Photos from the image-classification dataset "docs" in the GitHub repository LKDM7/HomeLink-Energy. Its 6 classes are: battery footprint, footprint, hydro, hydro industrial, visual, wind.

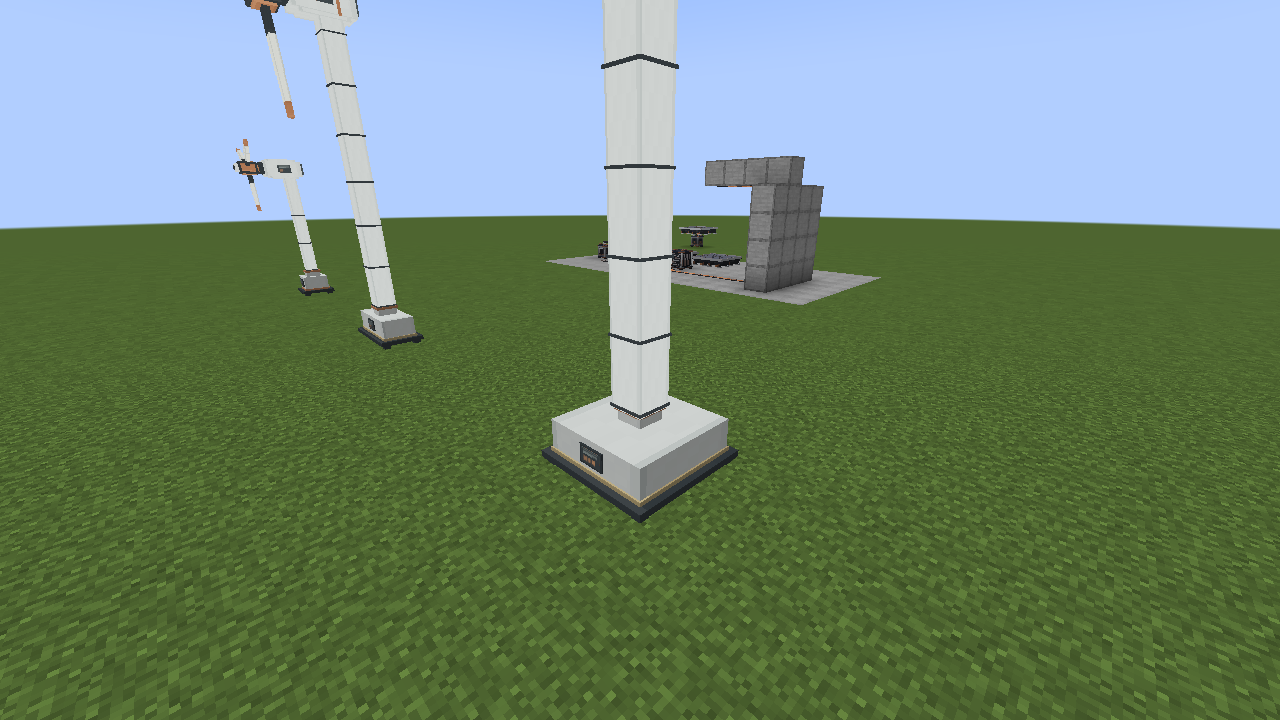
Label: footprint

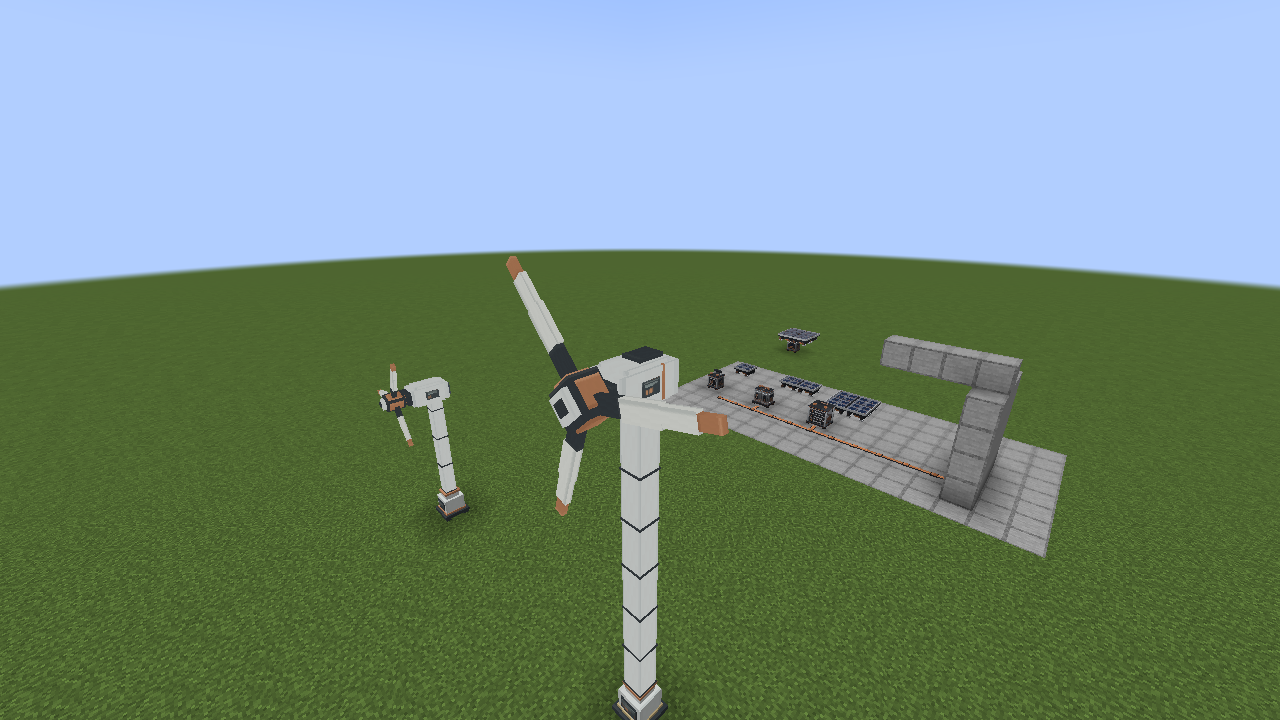
Label: visual

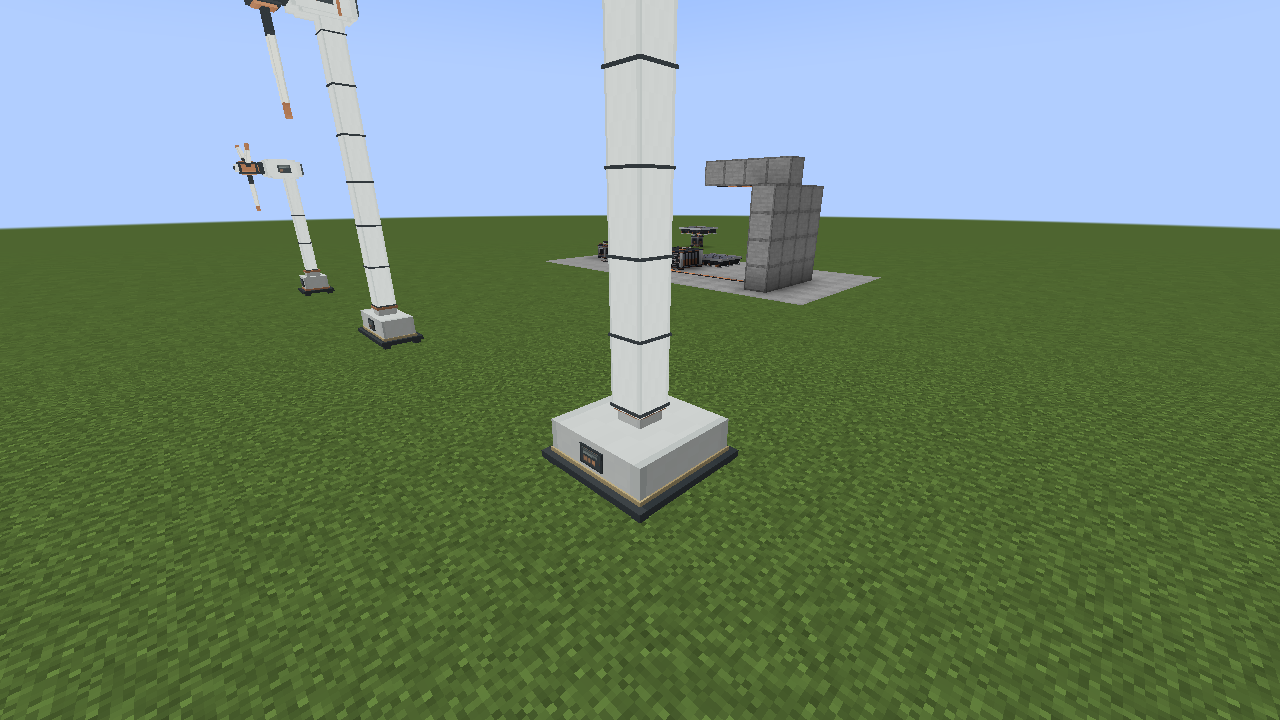
Label: battery footprint

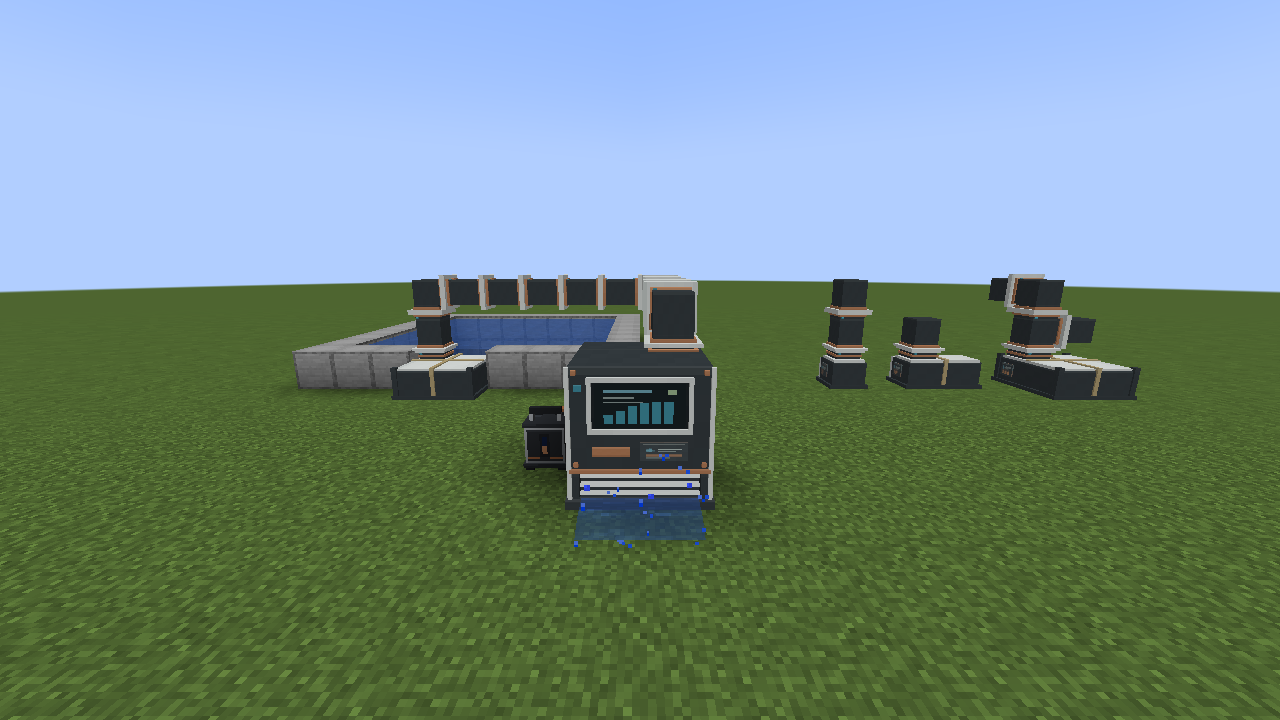
Label: hydro

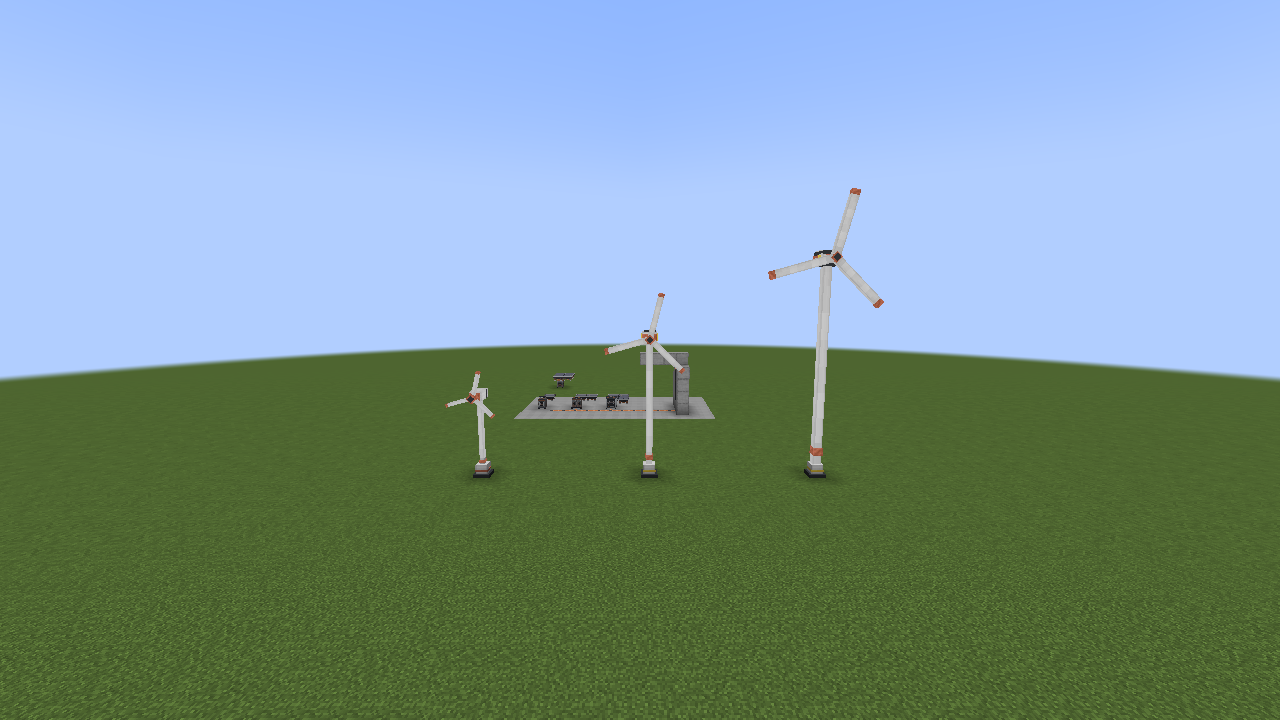
Label: wind

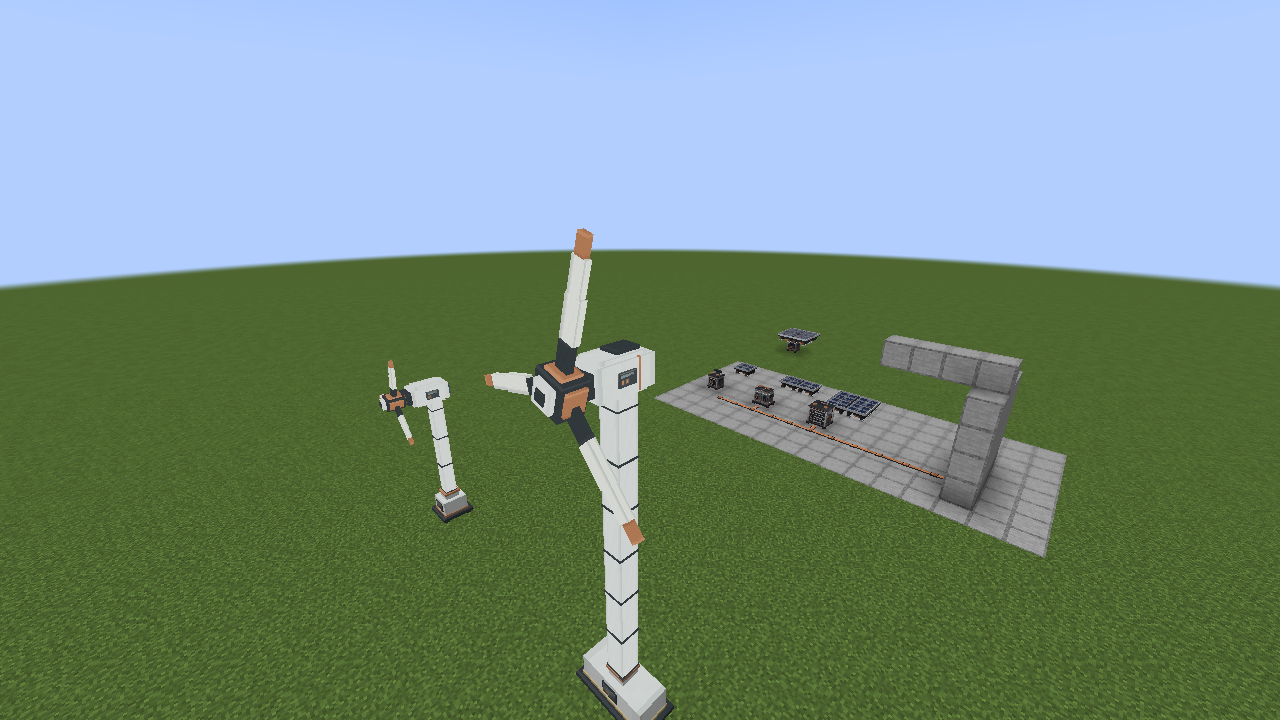
Label: footprint
